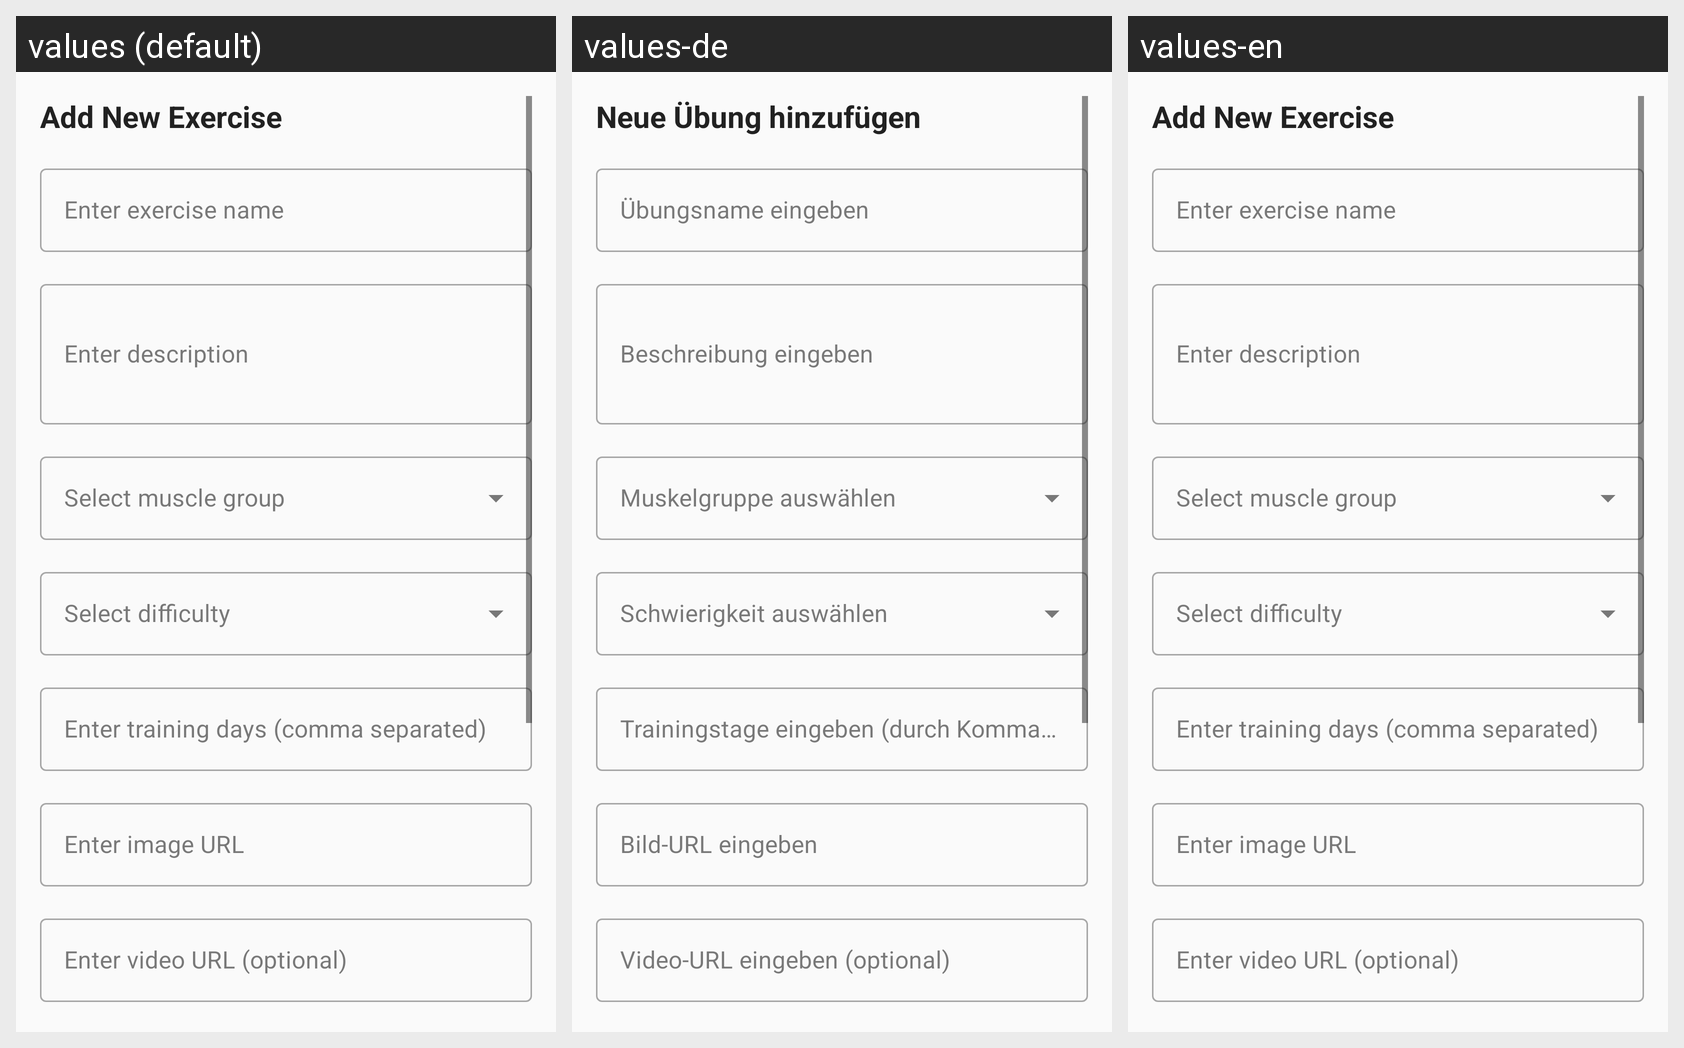

The Android screen above is rendered under several locales of the same app. Produce the string resources it draws, with the default and per-locale values.
Android screen res/layout/dialog_add_exercise.xml rendered under 3 locales, left to right: values (default), values-de, values-en. Device: Nexus 5 (rendered at 1080×1920; each locale shown at half size, 540×960, under a caption strip naming it); theme Theme.PowerGym.
Other locales in the repository, not shown: values-es, values-fr, values-ja.
Strings drawn on this screen, with the default value and each locale's value (text and hints the layout hard-codes, and strings that could not be matched under every locale, appear in the picture but are not listed):

add_new_exercise
  values: Add New Exercise
  values-de: Neue Übung hinzufügen
  values-en: Add New Exercise

enter_exercise_name
  values: Enter exercise name
  values-de: Übungsname eingeben
  values-en: Enter exercise name

enter_description
  values: Enter description
  values-de: Beschreibung eingeben
  values-en: Enter description

enter_training_days
  values: Enter training days (comma separated)
  values-de: Trainingstage eingeben (durch Kommas getrennt)
  values-en: Enter training days (comma separated)

enter_image_url
  values: Enter image URL
  values-de: Bild-URL eingeben
  values-en: Enter image URL

enter_video_url
  values: Enter video URL (optional)
  values-de: Video-URL eingeben (optional)
  values-en: Enter video URL (optional)
